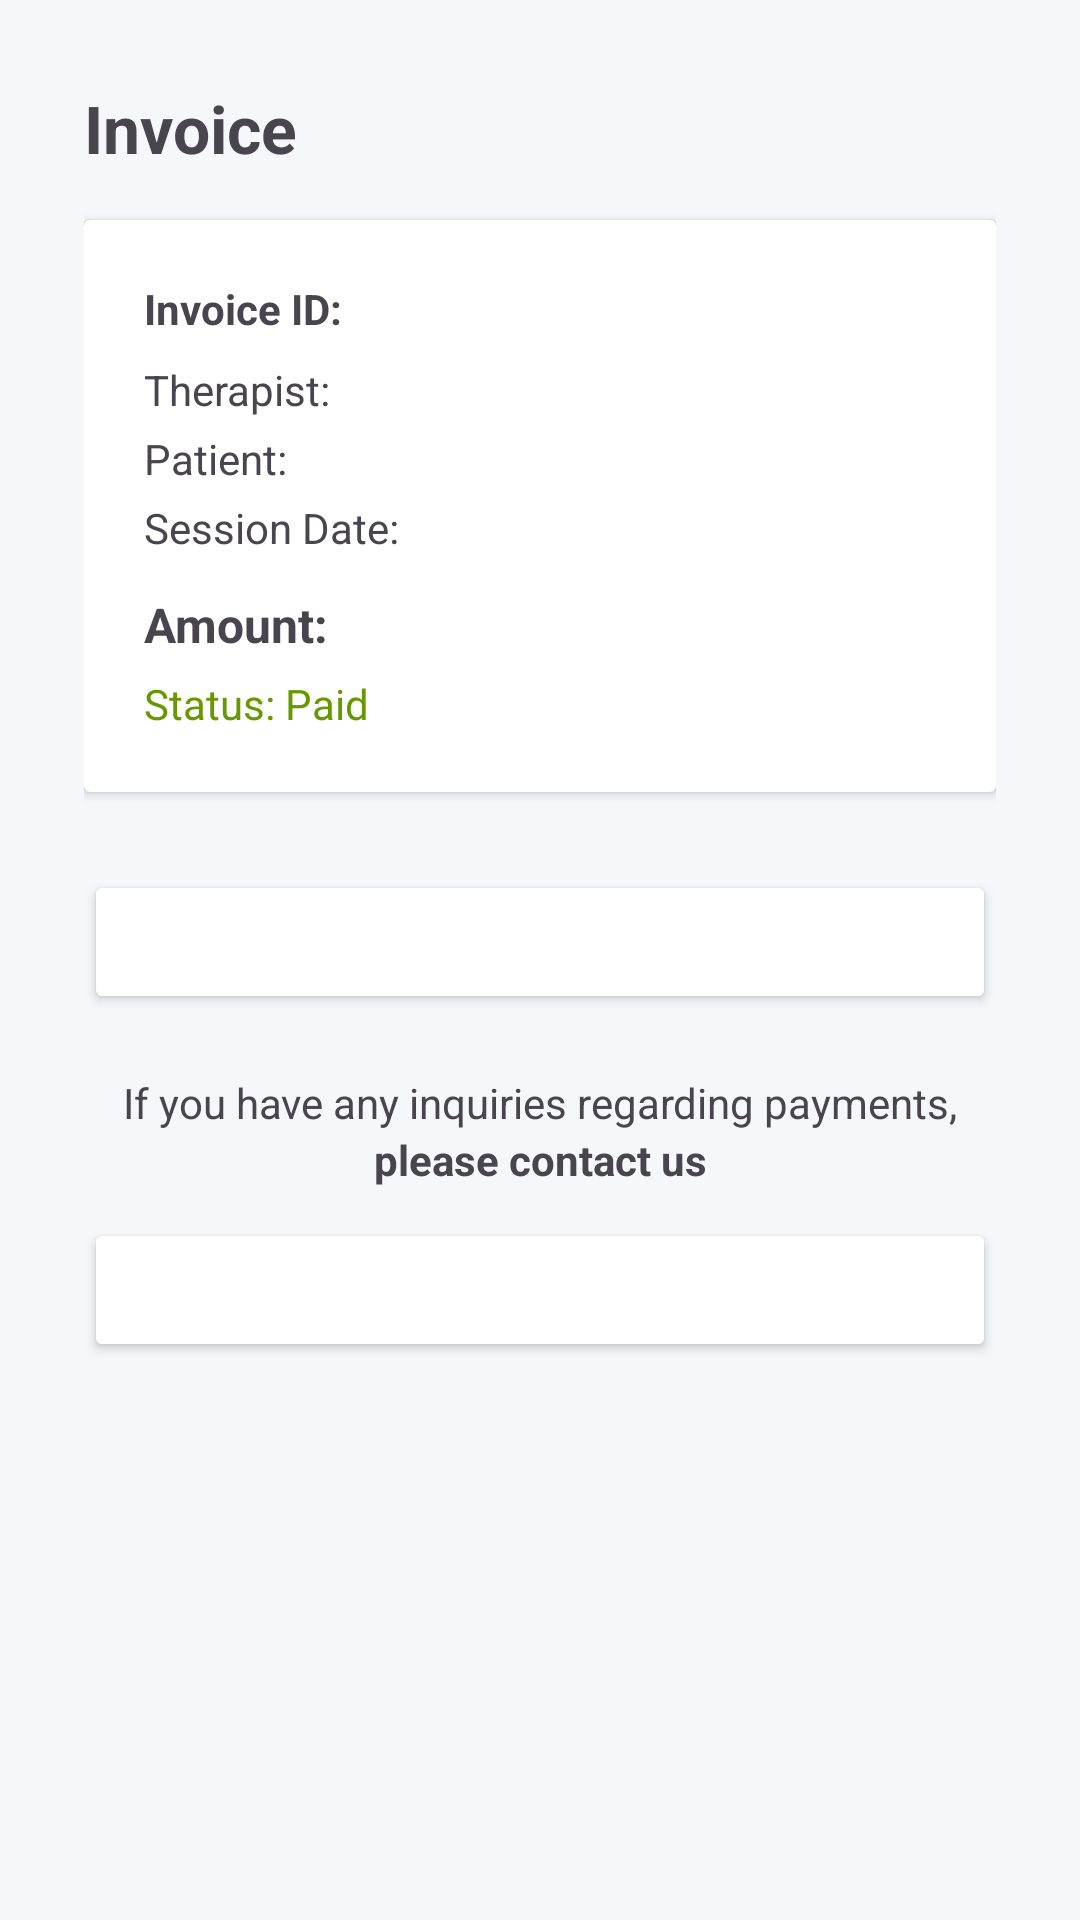

Here is an Android app screen rendered from its layout file. Give the layout XML and the strings, colors and styles it references.
<!-- AndroidManifest.xml: application theme Theme.SpeechBridge -->
<!-- res/layout/fragment_invoice.xml -->
<?xml version="1.0" encoding="utf-8"?>
<ScrollView xmlns:android="http://schemas.android.com/apk/res/android"
    android:layout_width="match_parent"
    android:layout_height="match_parent"
    android:padding="16dp"
    android:background="#F5F7FA">

    <LinearLayout
        android:layout_width="match_parent"
        android:layout_height="wrap_content"
        android:orientation="vertical"
        android:padding="12dp">

        
        <TextView
            android:layout_width="match_parent"
            android:layout_height="wrap_content"
            android:text="Invoice"
            android:textSize="22sp"
            android:textStyle="bold"
            android:layout_marginBottom="16dp"/>

        
        <androidx.cardview.widget.CardView
            android:layout_width="match_parent"
            android:layout_height="wrap_content"
            android:elevation="6dp"
            android:padding="16dp"
            android:layout_marginBottom="16dp">

            <LinearLayout
                android:layout_width="match_parent"
                android:layout_height="wrap_content"
                android:orientation="vertical"
                android:padding="20dp">

                <TextView
                    android:id="@+id/txtInvoiceId"
                    android:layout_width="match_parent"
                    android:layout_height="wrap_content"
                    android:text="Invoice ID: "
                    android:textStyle="bold"
                    android:layout_marginBottom="8dp"/>

                <TextView
                    android:id="@+id/txtTherapist"
                    android:layout_width="match_parent"
                    android:layout_height="wrap_content"
                    android:text="Therapist: "
                    android:layout_marginBottom="4dp"/>

                <TextView
                    android:id="@+id/txtPatient"
                    android:layout_width="match_parent"
                    android:layout_height="wrap_content"
                    android:text="Patient: "
                    android:layout_marginBottom="4dp"/>

                <TextView
                    android:id="@+id/txtSessionDate"
                    android:layout_width="match_parent"
                    android:layout_height="wrap_content"
                    android:text="Session Date: "
                    android:layout_marginBottom="4dp"/>

                <TextView
                    android:id="@+id/txtAmount"
                    android:layout_width="match_parent"
                    android:layout_height="wrap_content"
                    android:text="Amount: "
                    android:textStyle="bold"
                    android:textSize="16sp"
                    android:layout_marginTop="8dp"/>

                <TextView
                    android:id="@+id/txtStatus"
                    android:layout_width="wrap_content"
                    android:layout_height="wrap_content"
                    android:text="Status: Paid"
                    android:textColor="@android:color/holo_green_dark"
                    android:layout_marginTop="6dp"/>

            </LinearLayout>
        </androidx.cardview.widget.CardView>

    <Button
        android:id="@+id/btnSaveInvoice"
        android:layout_width="match_parent"
        android:layout_height="wrap_content"
        android:text="Save Invoice"
        android:layout_marginTop="10dp"
        android:backgroundTint="@color/md_theme_primary"
        android:textColor="@android:color/white"/>


        <TextView
            android:layout_width="match_parent"
            android:layout_height="wrap_content"
            android:text="If you have any inquiries regarding payments,"
            android:textSize="14sp"
            android:layout_marginTop="20dp"
            android:textAlignment="center"/>

        <TextView
            android:layout_width="match_parent"
            android:layout_height="wrap_content"
            android:text="please contact us"
            android:textSize="14sp"
            android:textStyle="bold"
            android:textAlignment="center"
            android:layout_marginBottom="10dp"/>

        <Button
            android:id="@+id/btnContactNow"
            android:layout_width="match_parent"
            android:layout_height="wrap_content"
            android:text="Contact Now"
            android:backgroundTint="@color/md_theme_primaryContainer_mediumContrast"
            android:textColor="#FFFFFF"/>

    </LinearLayout>
</ScrollView>
<!-- resources referenced by this layout -->
<resources>
  <style name="Theme.SpeechBridge" parent="Theme.Material3.Light.NoActionBar">
          <item name="colorPrimary">@color/md_theme_primary</item>
          <item name="colorOnPrimary">@color/md_theme_onPrimary</item>
          <item name="colorPrimaryContainer">@color/md_theme_primaryContainer</item>
          <item name="colorOnPrimaryContainer">@color/md_theme_onPrimaryContainer</item>
          <item name="colorSecondary">@color/md_theme_secondary</item>
          <item name="colorOnSecondary">@color/md_theme_onSecondary</item>
          <item name="colorSecondaryContainer">@color/md_theme_secondaryContainer</item>
          <item name="colorOnSecondaryContainer">@color/md_theme_onSecondaryContainer</item>
          <item name="colorTertiary">@color/md_theme_tertiary</item>
          <item name="colorOnTertiary">@color/md_theme_onTertiary</item>
          <item name="colorTertiaryContainer">@color/md_theme_tertiaryContainer</item>
          <item name="colorOnTertiaryContainer">@color/md_theme_onTertiaryContainer</item>
          <item name="colorError">@color/md_theme_error</item>
          <item name="colorOnError">@color/md_theme_onError</item>
          <item name="colorErrorContainer">@color/md_theme_errorContainer</item>
          <item name="colorOnErrorContainer">@color/md_theme_onErrorContainer</item>
          <item name="android:colorBackground">@color/md_theme_background</item>
          <item name="colorOnBackground">@color/md_theme_onBackground</item>
          <item name="colorSurface">@color/md_theme_surface</item>
          <item name="colorOnSurface">@color/md_theme_onSurface</item>
          <item name="colorSurfaceVariant">@color/md_theme_surfaceVariant</item>
          <item name="colorOnSurfaceVariant">@color/md_theme_onSurfaceVariant</item>
          <item name="colorOutline">@color/md_theme_outline</item>
          <item name="colorOutlineVariant">@color/md_theme_outlineVariant</item>
          <item name="colorSurfaceInverse">@color/md_theme_inverseSurface</item>
          <item name="colorOnSurfaceInverse">@color/md_theme_inverseOnSurface</item>
          <item name="colorPrimaryInverse">@color/md_theme_inversePrimary</item>
          <item name="colorPrimaryFixed">@color/md_theme_primaryFixed</item>
          <item name="colorOnPrimaryFixed">@color/md_theme_onPrimaryFixed</item>
          <item name="colorPrimaryFixedDim">@color/md_theme_primaryFixedDim</item>
          <item name="colorOnPrimaryFixedVariant">@color/md_theme_onPrimaryFixedVariant</item>
          <item name="colorSecondaryFixed">@color/md_theme_secondaryFixed</item>
          <item name="colorOnSecondaryFixed">@color/md_theme_onSecondaryFixed</item>
          <item name="colorSecondaryFixedDim">@color/md_theme_secondaryFixedDim</item>
          <item name="colorOnSecondaryFixedVariant">@color/md_theme_onSecondaryFixedVariant</item>
          <item name="colorTertiaryFixed">@color/md_theme_tertiaryFixed</item>
          <item name="colorOnTertiaryFixed">@color/md_theme_onTertiaryFixed</item>
          <item name="colorTertiaryFixedDim">@color/md_theme_tertiaryFixedDim</item>
          <item name="colorOnTertiaryFixedVariant">@color/md_theme_onTertiaryFixedVariant</item>
          <item name="colorSurfaceDim">@color/md_theme_surfaceDim</item>
          <item name="colorSurfaceBright">@color/md_theme_surfaceBright</item>
          <item name="colorSurfaceContainerLowest">@color/md_theme_surfaceContainerLowest</item>
          <item name="colorSurfaceContainerLow">@color/md_theme_surfaceContainerLow</item>
          <item name="colorSurfaceContainer">@color/md_theme_surfaceContainer</item>
          <item name="colorSurfaceContainerHigh">@color/md_theme_surfaceContainerHigh</item>
          <item name="colorSurfaceContainerHighest">@color/md_theme_surfaceContainerHighest</item>
      </style>
</resources>
